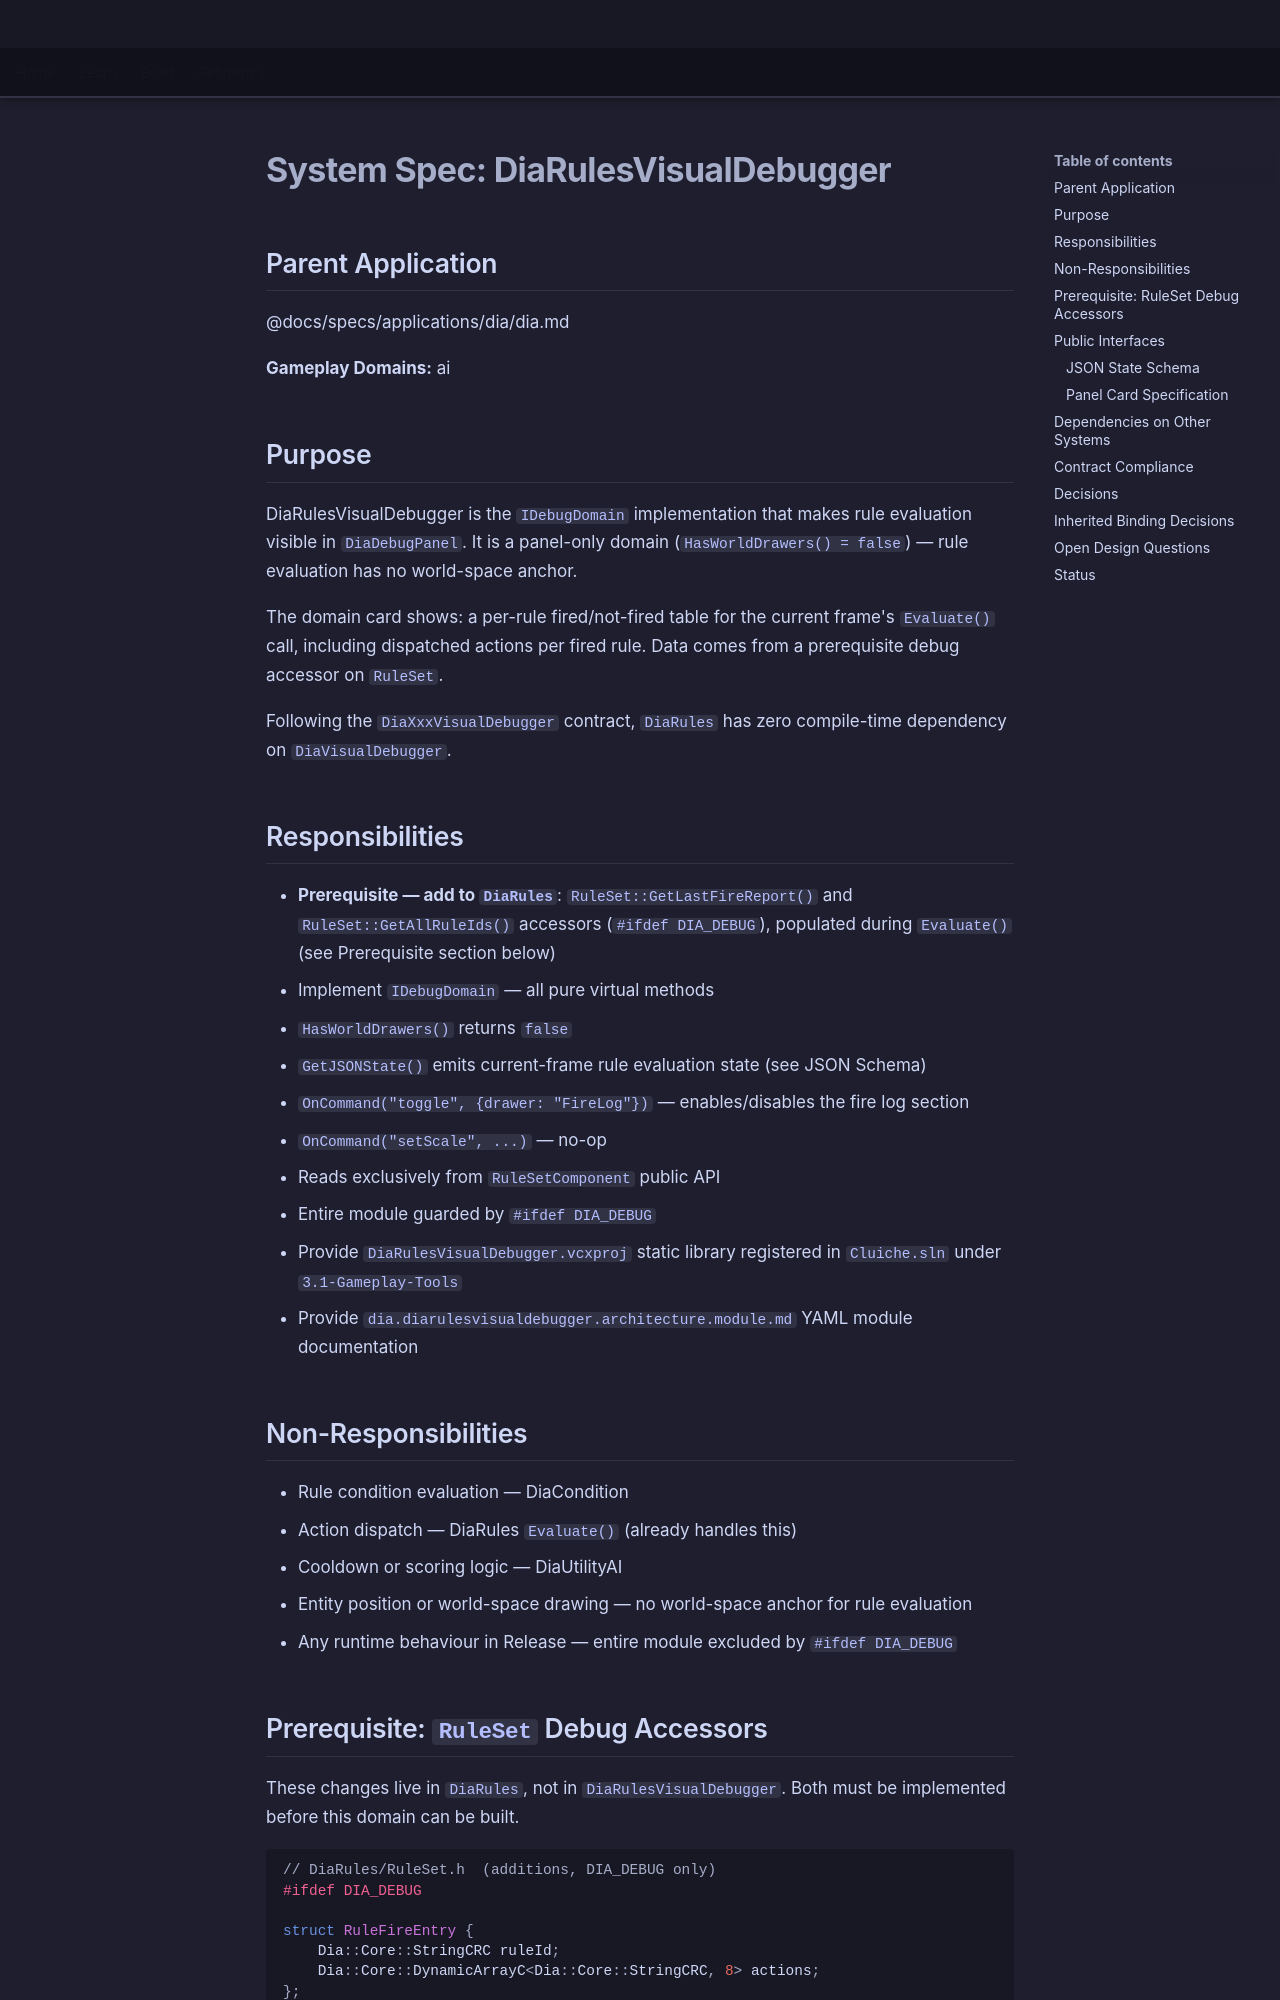

repository: LenihanConor/Cluiche · page: specs/applications/dia/systems/diarulesvisualdebugger/diarulesvisualdebugger/index.html · generator: mkdocs

# System Spec: DiaRulesVisualDebugger

## Parent Application
@docs/specs/applications/dia/dia.md

**Gameplay Domains:** ai

## Purpose

DiaRulesVisualDebugger is the `IDebugDomain` implementation that makes rule evaluation visible in `DiaDebugPanel`. It is a panel-only domain (`HasWorldDrawers() = false`) — rule evaluation has no world-space anchor.

The domain card shows: a per-rule fired/not-fired table for the current frame's `Evaluate()` call, including dispatched actions per fired rule. Data comes from a prerequisite debug accessor on `RuleSet`.

Following the `DiaXxxVisualDebugger` contract, `DiaRules` has zero compile-time dependency on `DiaVisualDebugger`.

## Responsibilities

- **Prerequisite — add to `DiaRules`**: `RuleSet::GetLastFireReport()` and `RuleSet::GetAllRuleIds()` accessors (`#ifdef DIA_DEBUG`), populated during `Evaluate()` (see Prerequisite section below)
- Implement `IDebugDomain` — all pure virtual methods
- `HasWorldDrawers()` returns `false`
- `GetJSONState()` emits current-frame rule evaluation state (see JSON Schema)
- `OnCommand("toggle", {drawer: "FireLog"})` — enables/disables the fire log section
- `OnCommand("setScale", ...)` — no-op
- Reads exclusively from `RuleSetComponent` public API
- Entire module guarded by `#ifdef DIA_DEBUG`
- Provide `DiaRulesVisualDebugger.vcxproj` static library registered in `Cluiche.sln` under `3.1-Gameplay-Tools`
- Provide `dia.diarulesvisualdebugger.architecture.module.md` YAML module documentation

## Non-Responsibilities

- Rule condition evaluation — DiaCondition
- Action dispatch — DiaRules `Evaluate()` (already handles this)
- Cooldown or scoring logic — DiaUtilityAI
- Entity position or world-space drawing — no world-space anchor for rule evaluation
- Any runtime behaviour in Release — entire module excluded by `#ifdef DIA_DEBUG`
